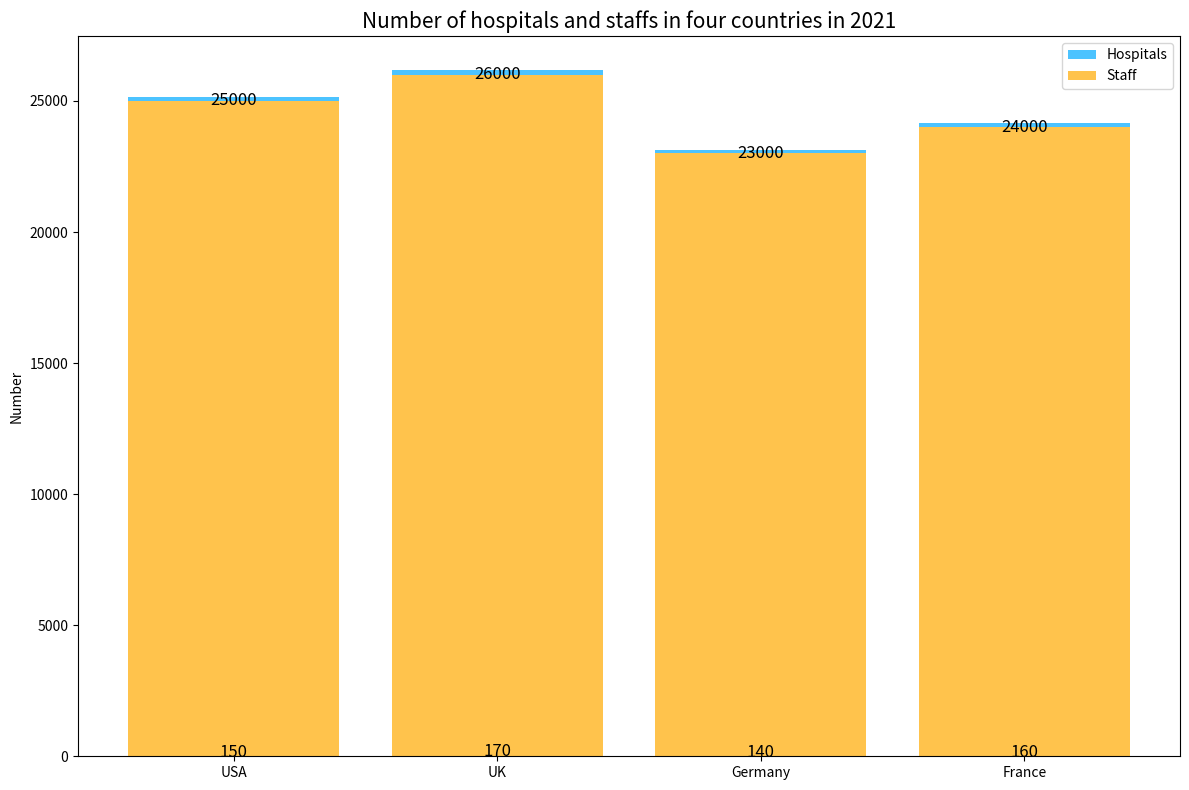

Reproduce this figure in Python. (Note: this script raises an exception after producing the figure.)

import matplotlib.pyplot as plt
fig=plt.figure(figsize=(12,8))
ax=fig.add_subplot()
x=["USA","UK","Germany","France"]
hospitals=[150,170,140,160]
staffs=[25000,26000,23000,24000]
ax.bar(x,hospitals,label="Hospitals",bottom=staffs,color='#00aaff',alpha=0.7)
ax.bar(x,staffs,label="Staff",color='#ffaa00',alpha=0.7)
for i,j in zip(x,hospitals):
    ax.annotate(str(j),xy=(i,j),ha='center',va='center',color='black',fontsize=12)
for i,j in zip(x,staffs):
    ax.annotate(str(j),xy=(i,j),ha='center',va='center',color='black',fontsize=12)
ax.set_title("Number of hospitals and staffs in four countries in 2021",fontsize=15)
ax.set_xticks(x)
ax.set_ylabel("Number")
ax.legend(loc="upper right")
plt.tight_layout()
plt.savefig('Bar Chart/png/179.png')
plt.clf()
